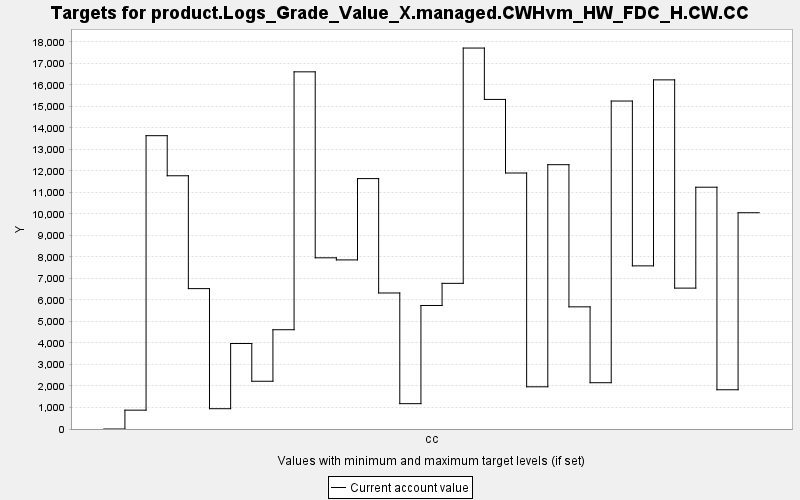

The table this chart was drawn from, first rows:
TARGET, PERIOD, YEAR, PERIODWIDTH, MINIMUM, MAXIMUM, MINWEIGHT, MAXWEIGHT, CURRENT, SUMMARY
product.Logs_Grade_Value_X.managed.CWHvm…, 0, 0, 10.0, 0.0, 10000, 1.0, 1.0, 0.0, 0.0
product.Logs_Grade_Value_X.managed.CWHvm…, 1, 10, 10.0, 0.0, 10000, 1.0, 1.0, 875.7, 0.0
product.Logs_Grade_Value_X.managed.CWHvm…, 2, 20, 10.0, 0.0, 10000, 1.0, 1.0, 13635, 0.0
product.Logs_Grade_Value_X.managed.CWHvm…, 3, 30, 10.0, 0.0, 10000, 1.0, 1.0, 11772, 0.0
product.Logs_Grade_Value_X.managed.CWHvm…, 4, 40, 10.0, 0.0, 10000, 1.0, 1.0, 6526, 0.0
product.Logs_Grade_Value_X.managed.CWHvm…, 5, 50, 10.0, 0.0, 10000, 1.0, 1.0, 943.6, 0.0
product.Logs_Grade_Value_X.managed.CWHvm…, 6, 60, 10.0, 0.0, 10000, 1.0, 1.0, 3974, 0.0
product.Logs_Grade_Value_X.managed.CWHvm…, 7, 70, 10.0, 0.0, 10000, 1.0, 1.0, 2220, 0.0
product.Logs_Grade_Value_X.managed.CWHvm…, 8, 80, 10.0, 0.0, 10000, 1.0, 1.0, 4615, 0.0
product.Logs_Grade_Value_X.managed.CWHvm…, 9, 90, 10.0, 0.0, 10000, 1.0, 1.0, 16603, 0.0
product.Logs_Grade_Value_X.managed.CWHvm…, 10, 100, 10.0, 0.0, 10000, 1.0, 1.0, 7958, 0.0
product.Logs_Grade_Value_X.managed.CWHvm…, 11, 110, 10.0, 0.0, 10000, 1.0, 1.0, 7860, 0.0
product.Logs_Grade_Value_X.managed.CWHvm…, 12, 120, 10.0, 0.0, 10000, 1.0, 1.0, 11640, 0.0
product.Logs_Grade_Value_X.managed.CWHvm…, 13, 130, 10.0, 0.0, 10000, 1.0, 1.0, 6323, 0.0
product.Logs_Grade_Value_X.managed.CWHvm…, 14, 140, 10.0, 0.0, 10000, 1.0, 1.0, 1178, 0.0
product.Logs_Grade_Value_X.managed.CWHvm…, 15, 150, 10.0, 0.0, 10000, 1.0, 1.0, 5742, 0.0
product.Logs_Grade_Value_X.managed.CWHvm…, 16, 160, 10.0, 0.0, 10000, 1.0, 1.0, 6771, 0.0
product.Logs_Grade_Value_X.managed.CWHvm…, 17, 170, 10.0, 0.0, 10000, 1.0, 1.0, 17709, 0.0
product.Logs_Grade_Value_X.managed.CWHvm…, 18, 180, 10.0, 0.0, 10000, 1.0, 1.0, 15320, 0.0
product.Logs_Grade_Value_X.managed.CWHvm…, 19, 190, 10.0, 0.0, 10000, 1.0, 1.0, 11900, 0.0
product.Logs_Grade_Value_X.managed.CWHvm…, 20, 200, 10.0, 0.0, 10000, 1.0, 1.0, 1962, 0.0
product.Logs_Grade_Value_X.managed.CWHvm…, 21, 210, 10.0, 0.0, 10000, 1.0, 1.0, 12287, 0.0
product.Logs_Grade_Value_X.managed.CWHvm…, 22, 220, 10.0, 0.0, 10000, 1.0, 1.0, 5679, 0.0
product.Logs_Grade_Value_X.managed.CWHvm…, 23, 230, 10.0, 0.0, 10000, 1.0, 1.0, 2152, 0.0
product.Logs_Grade_Value_X.managed.CWHvm…, 24, 240, 10.0, 0.0, 10000, 1.0, 1.0, 15246, 0.0
product.Logs_Grade_Value_X.managed.CWHvm…, 25, 250, 10.0, 0.0, 10000, 1.0, 1.0, 7583, 0.0
product.Logs_Grade_Value_X.managed.CWHvm…, 26, 260, 10.0, 0.0, 10000, 1.0, 1.0, 16230, 0.0
product.Logs_Grade_Value_X.managed.CWHvm…, 27, 270, 10.0, 0.0, 10000, 1.0, 1.0, 6549, 0.0
product.Logs_Grade_Value_X.managed.CWHvm…, 28, 280, 10.0, 0.0, 10000, 1.0, 1.0, 11240, 0.0
product.Logs_Grade_Value_X.managed.CWHvm…, 29, 290, 10.0, 0.0, 10000, 1.0, 1.0, 1824, 0.0
product.Logs_Grade_Value_X.managed.CWHvm…, 30, 300, 10.0, 0.0, 10000, 1.0, 1.0, 10054, 0.0
